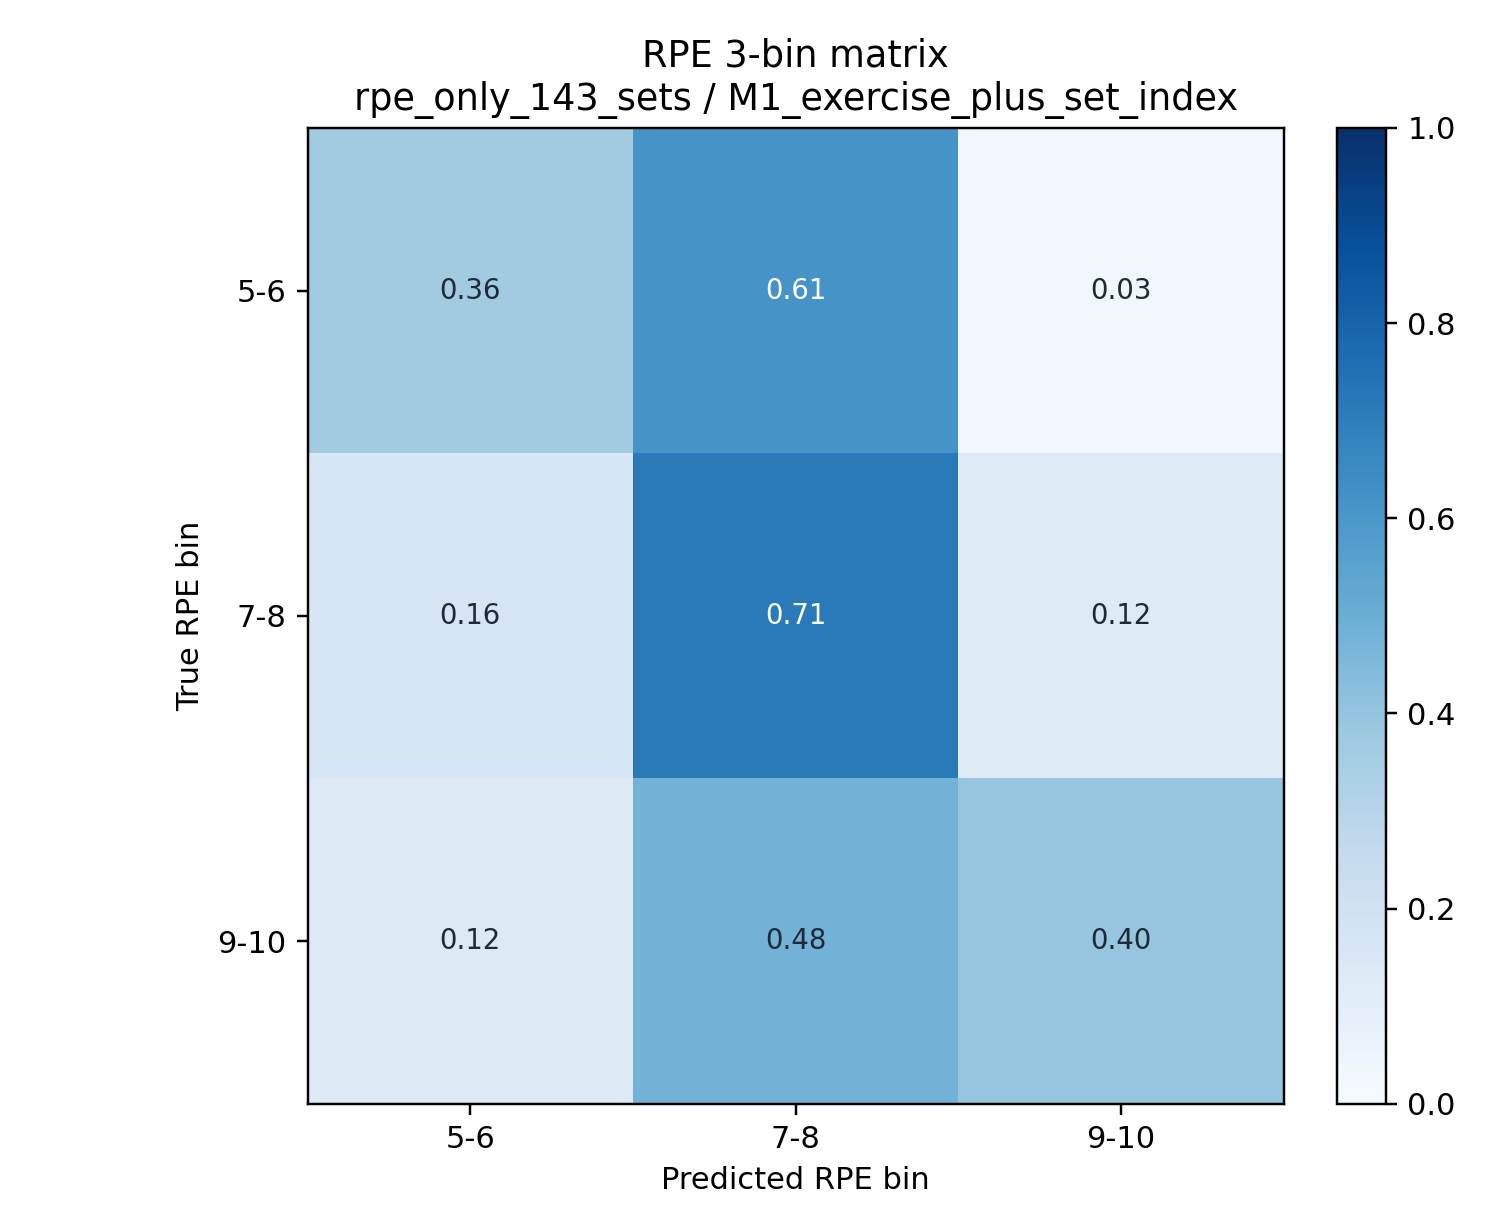

The table this chart was drawn from, first rows:
, 5-6, 7-8, 9-10
5-6, 0.3611, 0.6111, 0.02778
7-8, 0.1633, 0.7143, 0.1224
9-10, 0.125, 0.4792, 0.3958
